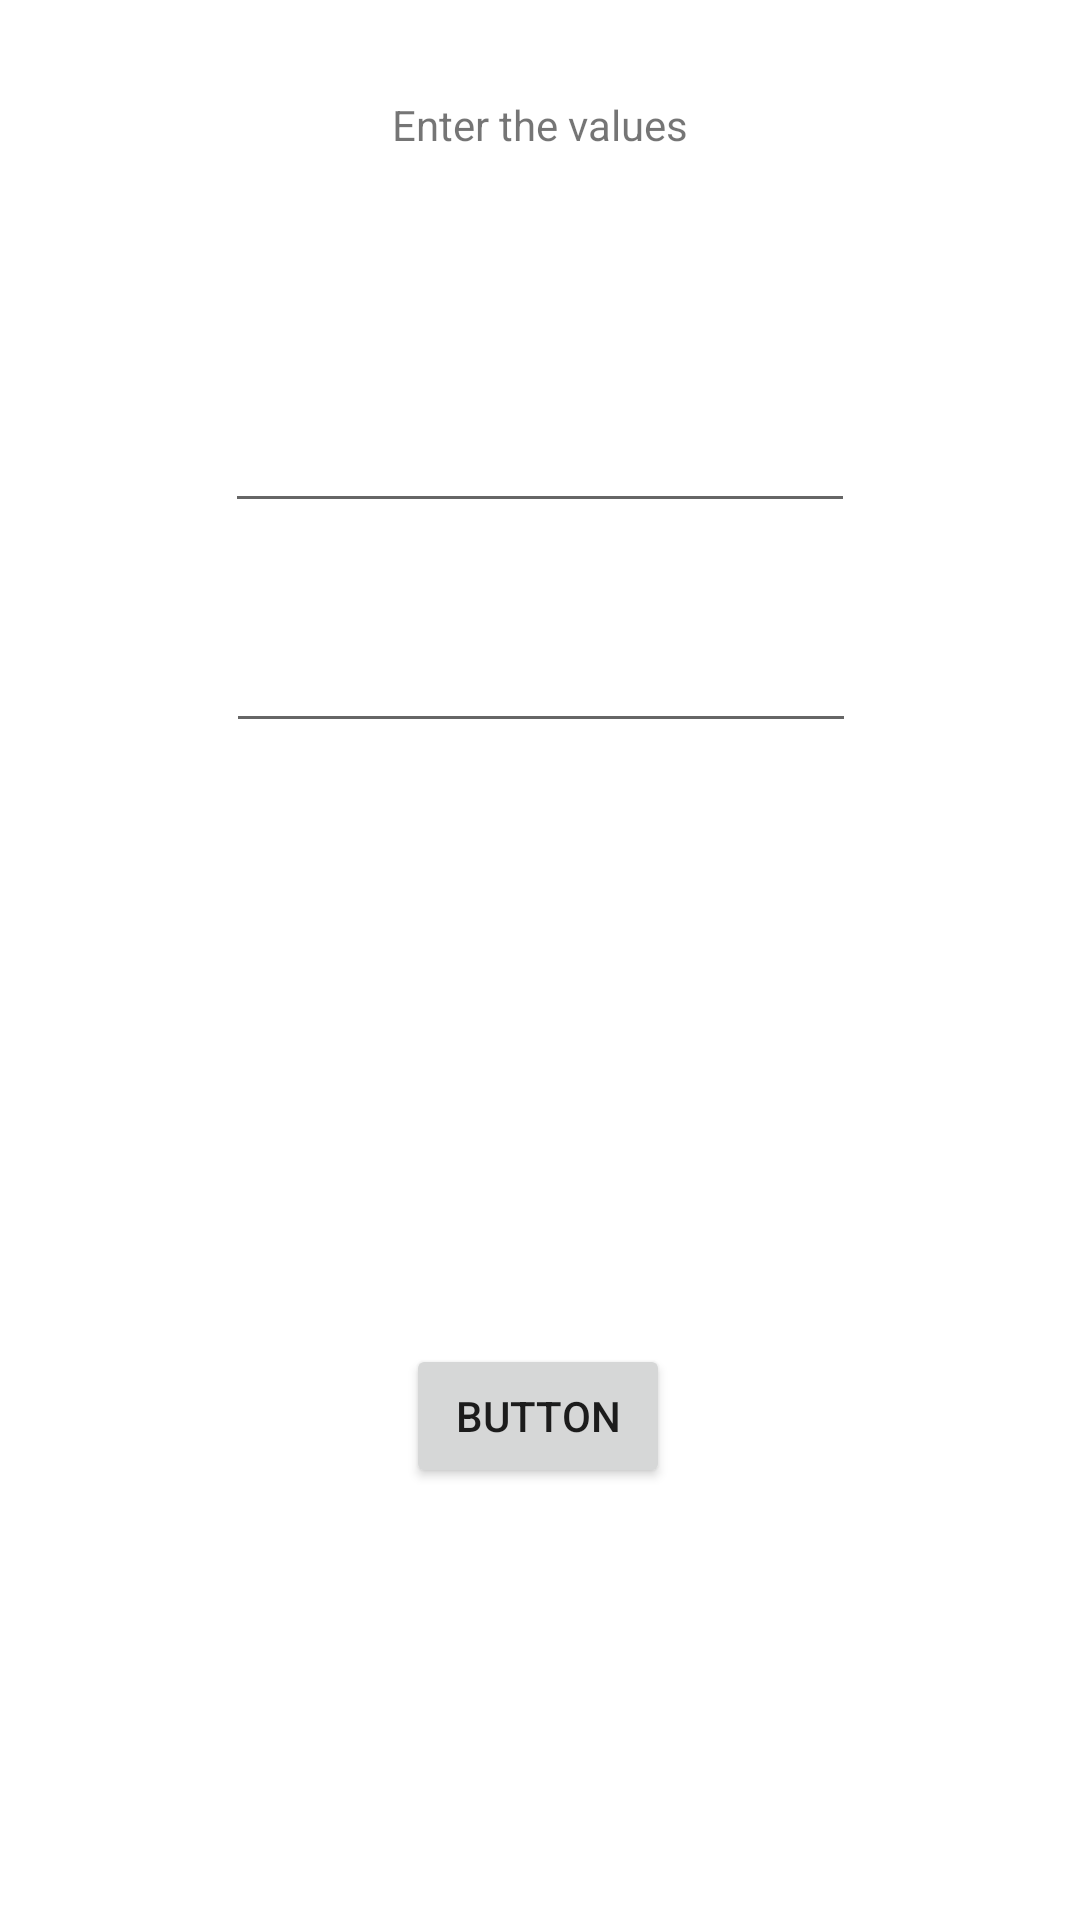

Write the Android layout XML for this screen, with the resource values it uses.
<!-- AndroidManifest.xml: application theme Theme.PMM_20FuncionesInternasOLocales_SerranoCanoRuben_AS -->
<!-- res/layout/activity_main2.xml -->
<?xml version="1.0" encoding="utf-8"?>
<androidx.constraintlayout.widget.ConstraintLayout xmlns:android="http://schemas.android.com/apk/res/android"
    xmlns:app="http://schemas.android.com/apk/res-auto"
    xmlns:tools="http://schemas.android.com/tools"
    android:layout_width="match_parent"
    android:layout_height="match_parent"
    tools:context=".MainActivity2">

    <TextView
        android:id="@+id/tvTitle20"
        android:layout_width="wrap_content"
        android:layout_height="wrap_content"
        android:layout_marginTop="32dp"
        android:text="Enter the values"
        app:layout_constraintEnd_toEndOf="parent"
        app:layout_constraintHorizontal_bias="0.5"
        app:layout_constraintStart_toStartOf="parent"
        app:layout_constraintTop_toTopOf="parent" />

    <EditText
        android:id="@+id/etNumber20"
        android:layout_width="wrap_content"
        android:layout_height="wrap_content"
        android:layout_marginTop="133dp"
        android:ems="10"
        android:inputType="number"
        app:layout_constraintEnd_toEndOf="parent"
        app:layout_constraintHorizontal_bias="0.5"
        app:layout_constraintStart_toStartOf="parent"
        app:layout_constraintTop_toTopOf="parent" />

    <EditText
        android:id="@+id/etNumber21"
        android:layout_width="wrap_content"
        android:layout_height="wrap_content"
        android:layout_marginTop="32dp"
        android:ems="10"
        android:inputType="number"
        app:layout_constraintEnd_toEndOf="parent"
        app:layout_constraintHorizontal_bias="0.502"
        app:layout_constraintStart_toStartOf="parent"
        app:layout_constraintTop_toBottomOf="@+id/etNumber20" />

    <Button
        android:id="@+id/btnCalculate20"
        android:layout_width="wrap_content"
        android:layout_height="wrap_content"
        android:layout_marginBottom="144dp"
        android:text="Button"
        app:layout_constraintBottom_toBottomOf="parent"
        app:layout_constraintEnd_toEndOf="parent"
        app:layout_constraintHorizontal_bias="0.498"
        app:layout_constraintStart_toStartOf="parent" />

    <TextView
        android:id="@+id/tvResult20"
        android:layout_width="wrap_content"
        android:layout_height="wrap_content"
        android:layout_marginTop="368dp"
        app:layout_constraintEnd_toEndOf="parent"
        app:layout_constraintHorizontal_bias="0.5"
        app:layout_constraintStart_toStartOf="parent"
        app:layout_constraintTop_toTopOf="parent" />
</androidx.constraintlayout.widget.ConstraintLayout>
<!-- resources referenced by this layout -->
<resources>
  <style name="Theme.PMM_20FuncionesInternasOLocales_SerranoCanoRuben_AS" parent="Theme.MaterialComponents.DayNight.DarkActionBar">
          
          <item name="colorPrimary">@color/purple_500</item>
          <item name="colorPrimaryVariant">@color/purple_700</item>
          <item name="colorOnPrimary">@color/white</item>
          
          <item name="colorSecondary">@color/teal_200</item>
          <item name="colorSecondaryVariant">@color/teal_700</item>
          <item name="colorOnSecondary">@color/black</item>
          
          <item name="android:statusBarColor" tools:targetApi="l">?attr/colorPrimaryVariant</item>
          
      </style>
  <!-- not gathered from this repository: default colours our renderer supplied (Android Studio template values) -->
  <color name="purple_500">#FF6200EE</color>
  <color name="purple_700">#FF3700B3</color>
  <color name="teal_200">#FF03DAC5</color>
  <color name="teal_700">#FF018786</color>
  <color name="black">#FF000000</color>
  <color name="white">#FFFFFFFF</color>
</resources>
